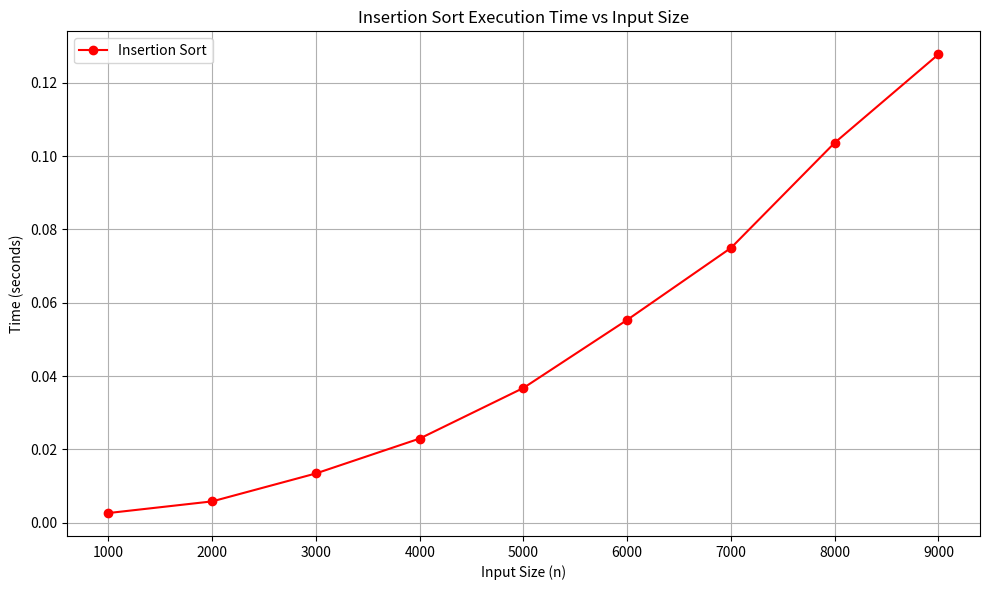

Generate this figure with matplotlib:
import matplotlib.pyplot as plt

n_values = [1000, 2000, 3000, 4000, 5000, 6000, 7000, 8000, 9000]

time_values = [0.002600, 0.005780, 0.013410, 0.022930, 0.036750,
               0.055330, 0.074970, 0.103680, 0.127820]

plt.figure(figsize=(10, 6))
plt.plot(n_values, time_values, marker='o', linestyle='-', color='red', label='Insertion Sort')

plt.title('Insertion Sort Execution Time vs Input Size')
plt.xlabel('Input Size (n)')
plt.ylabel('Time (seconds)')
plt.grid(True)
plt.legend()
plt.tight_layout()
plt.show()
